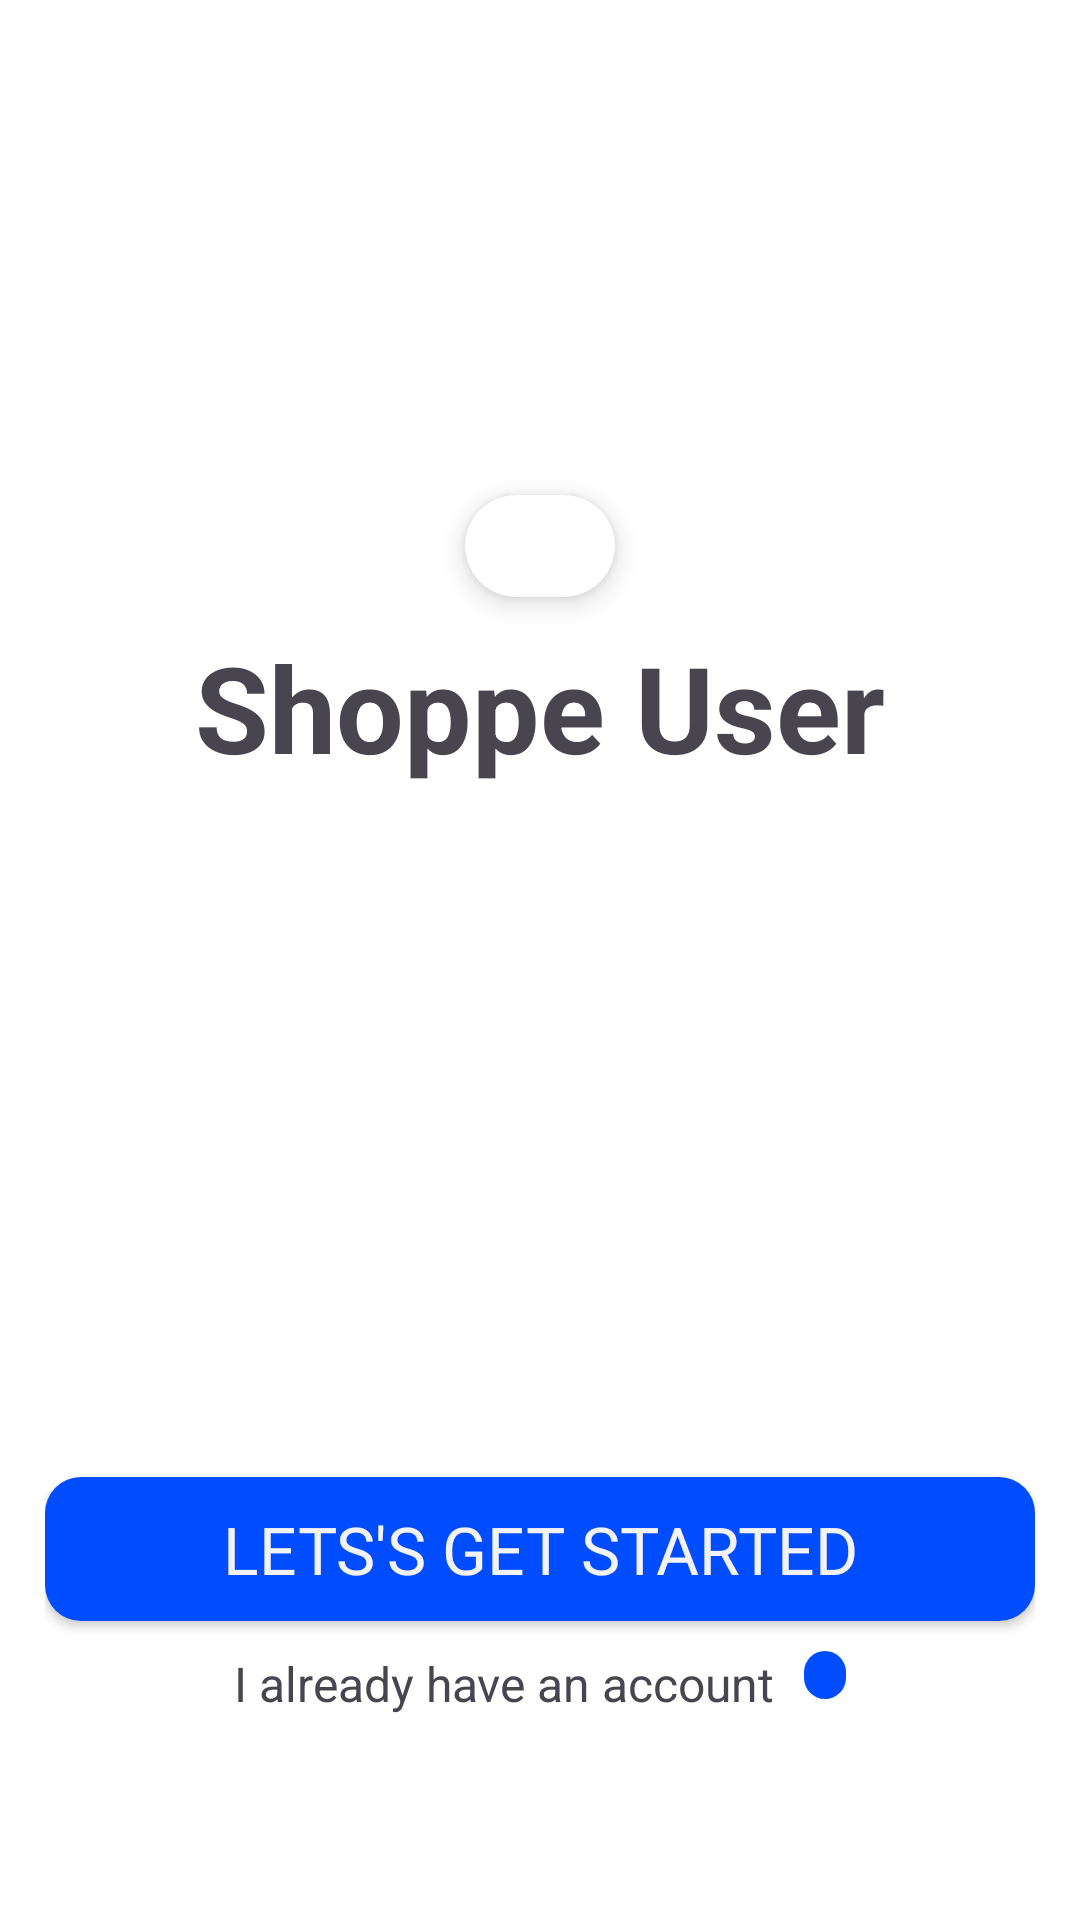

Here is an Android app screen rendered from its layout file. Give the layout XML and the strings, colors and styles it references.
<!-- AndroidManifest.xml: application theme Base.Theme.Shoppe -->
<!-- res/layout/activity_main.xml -->
<?xml version="1.0" encoding="utf-8"?>
<LinearLayout xmlns:android="http://schemas.android.com/apk/res/android"
    xmlns:app="http://schemas.android.com/apk/res-auto"
    xmlns:tools="http://schemas.android.com/tools"
    android:layout_width="match_parent"
    android:layout_height="match_parent"
    android:orientation="vertical"
    android:padding="15dp"
    style="@style/ActivityBackground"

    tools:context=".MainActivity">

    
    <androidx.cardview.widget.CardView
        android:layout_width="wrap_content"
        android:layout_gravity="center"
        app:cardCornerRadius="50dp"
        android:layout_marginTop="150dp"
         app:cardElevation="5dp"
        android:layout_height="wrap_content">
        <ImageView
            android:src="@drawable/store_logo"
            android:paddingHorizontal="25dp"
            android:paddingVertical="17dp"
            android:layout_width="wrap_content"
            android:layout_height="wrap_content"/>
    </androidx.cardview.widget.CardView>

    <TextView
        android:layout_width="wrap_content"
        android:text="@string/app_name"
        android:layout_gravity="center"
   style="@style/headingStyle"
        android:layout_marginTop="10dp"
        android:layout_height="wrap_content"/>

    <Button
        android:layout_marginTop="230dp"
        android:layout_width="match_parent"
        android:layout_height="wrap_content"
        android:fontFamily="@font/nunito"
        android:text="@string/letsGetStarted"
        style="@style/MyButtonStyle"
        android:id="@+id/moveToCreateAcount"
        android:background="@drawable/fullwidth_button_backgroud"
        android:textStyle="normal" />


    <LinearLayout
        android:layout_width="wrap_content"
        android:orientation="horizontal"
        android:layout_gravity="center"
        android:layout_marginTop="10dp"
        android:layout_height="wrap_content">

        <TextView
            android:id="@+id/moveToLoginPage"
            android:layout_width="wrap_content"
            android:layout_height="wrap_content"
            android:text="@string/ialreadyHaveAnAcount"
            android:textSize="16sp" />

        <ImageView
            android:background="@drawable/full_circle_bg"
            android:layout_marginStart="10dp"
            android:paddingVertical="8dp"
            android:paddingHorizontal="7dp"
            android:layout_width="wrap_content"
            android:layout_height="wrap_content"

            android:src="@drawable/arrow"/>

    </LinearLayout>

</LinearLayout>
<!-- resources referenced by this layout -->
<resources>
  <!-- drawable full_circle_bg (drawable) -->
  <shape xmlns:android="http://schemas.android.com/apk/res/android">
  
      <solid android:color="@color/primary"/>
  
      <corners android:radius="50dp"/>
  
  
  
  
  
  </shape>
  <!-- drawable fullwidth_button_backgroud (drawable) -->
  <shape xmlns:android="http://schemas.android.com/apk/res/android">
  
      <solid android:color="@color/primary"/>
      <corners android:radius="12dp"/>
  
  
  </shape>
  <string name="app_name">Shoppe User</string>
  <string name="ialreadyHaveAnAcount">I already have an account </string>
  <string name="letsGetStarted">"Lets's get Started"</string>
  <style name="ActivityBackground">
          <item name="android:background">@color/white</item>
      </style>
  <style name="MyButtonStyle">
          <item name="android:textSize">22sp</item>
          <item name="android:textColor">@color/lightWhite</item>
          <item name="android:background">@color/primary</item>
      </style>
  <style name="headingStyle">
          <item name="android:color">@color/black</item>
          <item name="android:textSize">40dp</item>
          <item name="android:textStyle">bold</item>
      </style>
  <style name="Base.Theme.Shoppe" parent="Theme.Material3.DayNight.NoActionBar">
          
           <item name="colorPrimary">@color/primary</item>
           <item name="colorPrimaryDark">@color/lightDark</item>
  
      </style>
  <color name="primary">#004CFF</color>
  <color name="white">#FFFFFFFF</color>
  <color name="lightWhite">#F3F3F3</color>
  <color name="black">#FF000000</color>
  <color name="lightDark">#9C202020</color>
</resources>
